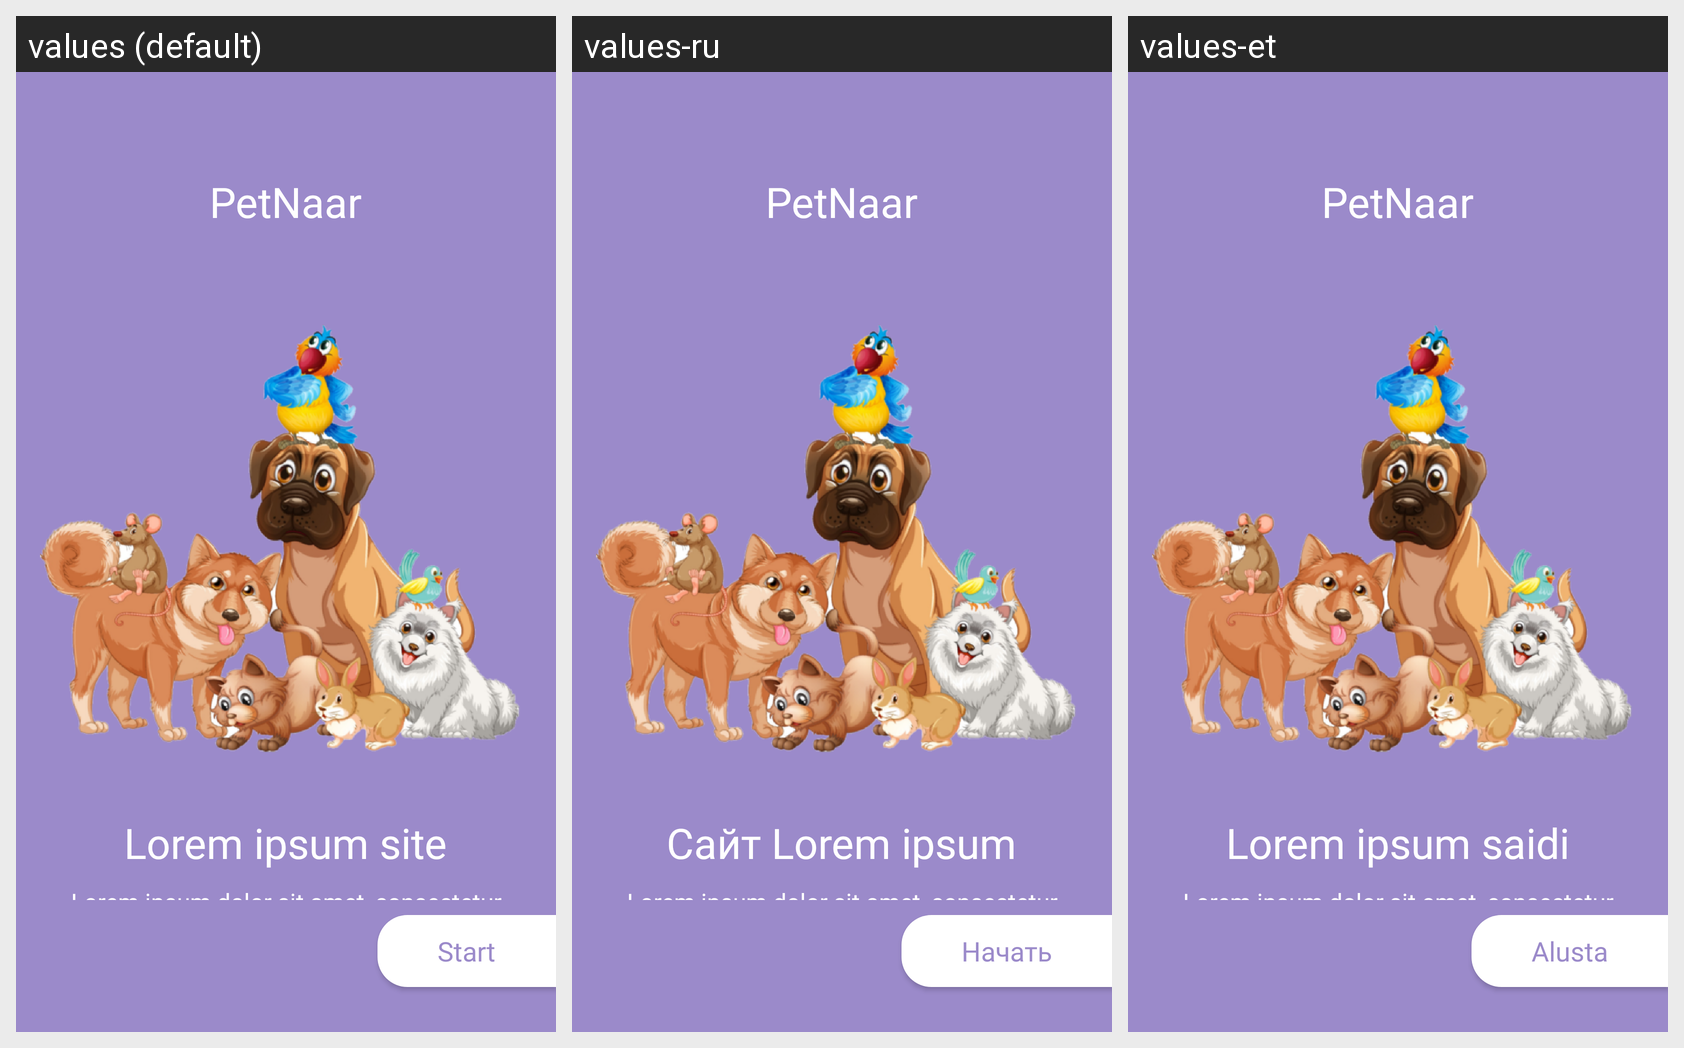

The same Android screen rendered under several of its app's locales, left to right. List the strings drawn on it with the default value and each locale's translation.
Android screen res/layout/activity_splash.xml rendered under 3 locales, left to right: values (default), values-ru, values-et. Device: Nexus 5 (rendered at 1080×1920; each locale shown at half size, 540×960, under a caption strip naming it); theme Theme.NewPetApp.
Strings drawn on this screen, with the default value and each locale's value (text and hints the layout hard-codes, and strings that could not be matched under every locale, appear in the picture but are not listed):

pet_insta
  values: PetNaar
  values-ru: PetNaar
  values-et: PetNaar

lorem_ipsum_site
  values: Lorem ipsum site
  values-ru: Сайт Lorem ipsum
  values-et: Lorem ipsum saidi

lorem_ipsum_dolor_sit_amet_consectetur_adipiscing_elit_sed_do_eiusmod_tempor_sit_amet_consectetur_adipiscing_elit_sed_do_eiusmod_tempor
  values: Lorem ipsum dolor sit amet, consectetur adipiscing elit, sed do eiusmod tempor sit amet, consectetur adipiscing elit, sed do eiusmod tempor
  values-ru: Lorem ipsum dolor sit amet, consectetur adipiscing elit, sed do eiusmod tempor sit amet, consectetur adipiscing elit, sed do eiusmod tempor
  values-et: Lorem ipsum dolor sit amet, consectetur adipiscing elit, sed do eiusmod tempor sit amet, consectetur adipiscing elit, sed do eiusmod tempor

start
  values: Start
  values-ru: Начать
  values-et: Alusta
